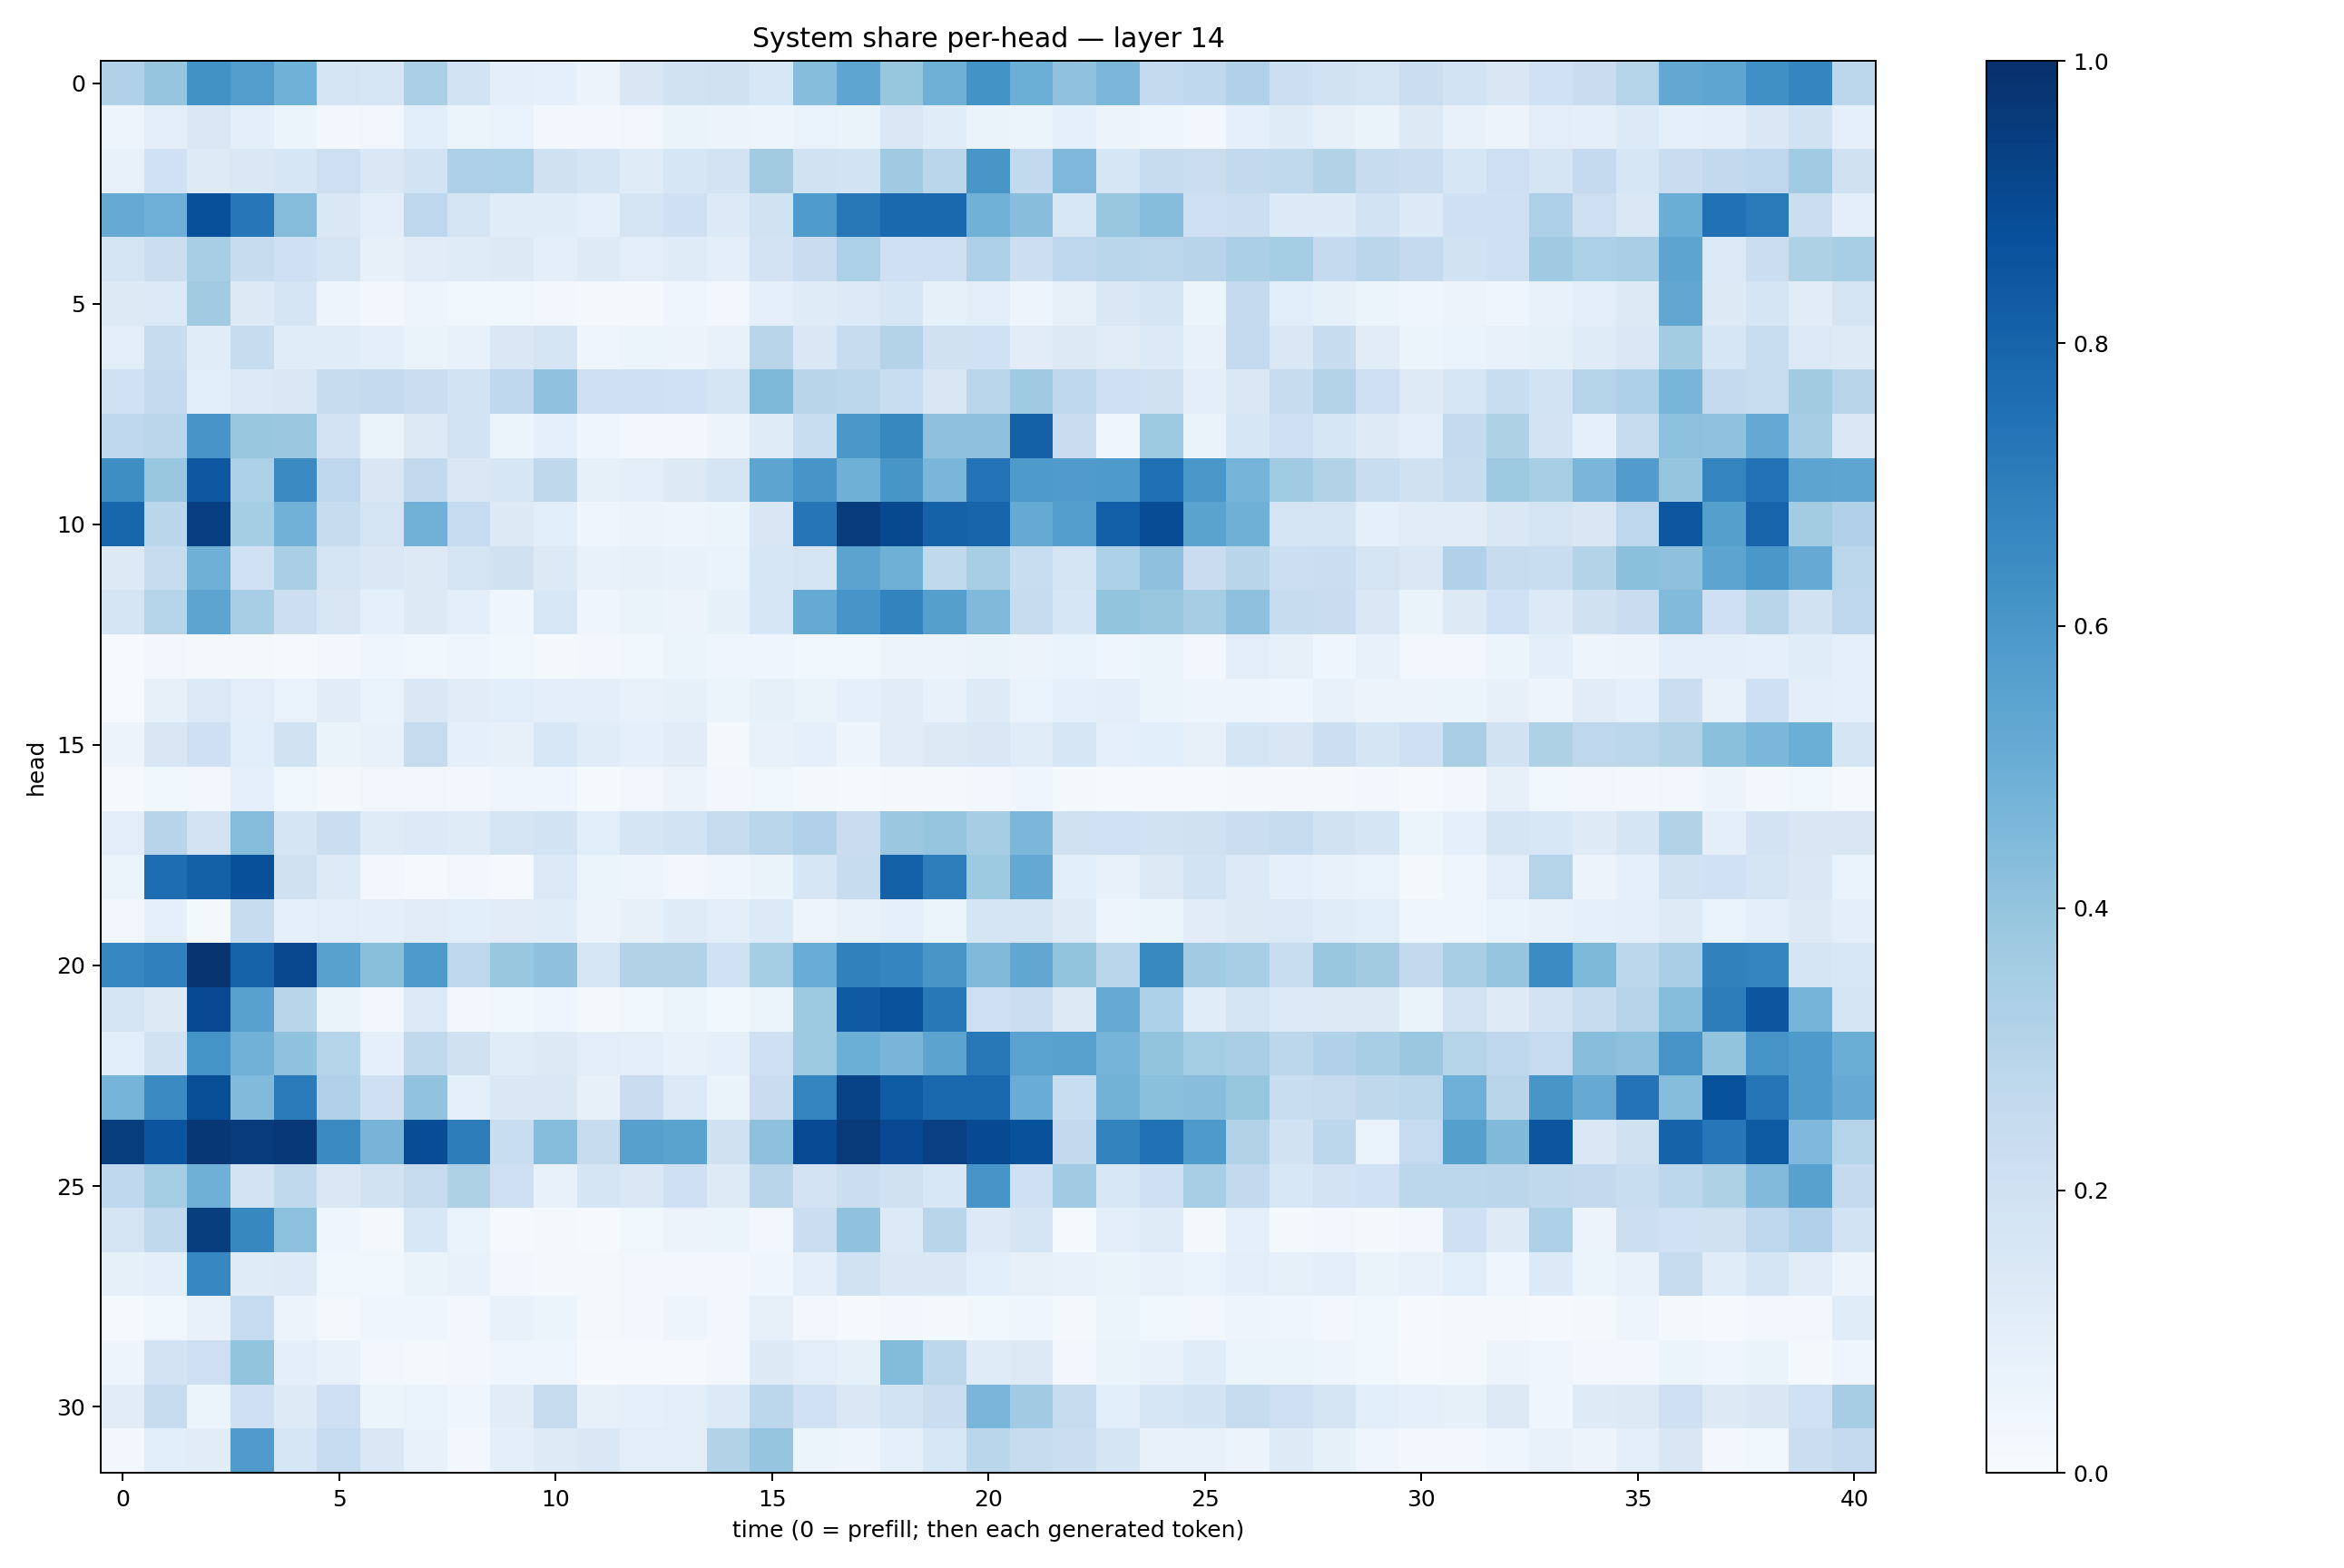

The data file committed next to this chart (first rows):
0.31704172, 0.39508504, 0.62237626, 0.5706362, 0.4881086, 0.16907594, 0.16328421, 0.33518133, 0.18671942, 0.09757632, 0.089036815, 0.05526779, 0.14976242, 0.19171107, 0.19574039, 0.15361266, 0.43166986, 0.5368809, 0.39101005, 0.48892576, 0.61768764, 0.4999216, 0.4091468, 0.46079168
0.04886, 0.102, 0.1431, 0.09448, 0.05995, 0.02447, 0.03482, 0.108, 0.06187, 0.06802, 0.02749, 0.02975, 0.03356, 0.06314, 0.05595, 0.04808, 0.06937, 0.06253, 0.1451, 0.1158, 0.06503, 0.05296, 0.08996, 0.05792
0.0738, 0.2031, 0.1211, 0.1427, 0.1619, 0.2117, 0.1429, 0.1873, 0.3281, 0.3307, 0.1972, 0.1669, 0.1192, 0.161, 0.1811, 0.363, 0.1882, 0.1866, 0.3706, 0.2875, 0.6039, 0.2611, 0.4498, 0.1594
0.5155, 0.4942, 0.8761, 0.7258, 0.4361, 0.1409, 0.09711, 0.2758, 0.1745, 0.1166, 0.1157, 0.08602, 0.1786, 0.2071, 0.134, 0.188, 0.5843, 0.7218, 0.7804, 0.7784, 0.4854, 0.4273, 0.155, 0.3861
0.1789, 0.2214, 0.3424, 0.2375, 0.2068, 0.1756, 0.07864, 0.113, 0.1205, 0.1314, 0.09597, 0.1242, 0.1048, 0.1204, 0.0975, 0.182, 0.228, 0.3318, 0.2043, 0.2143, 0.325, 0.2172, 0.2736, 0.2865
0.1322, 0.1372, 0.3608, 0.1258, 0.171, 0.04788, 0.02818, 0.04754, 0.03835, 0.03792, 0.02626, 0.0202, 0.01973, 0.03958, 0.03092, 0.09342, 0.1197, 0.134, 0.1584, 0.08434, 0.09863, 0.04704, 0.07814, 0.1463
0.1029, 0.2386, 0.1137, 0.241, 0.1151, 0.1171, 0.09624, 0.06303, 0.07664, 0.1481, 0.1783, 0.04616, 0.05185, 0.05477, 0.07239, 0.2923, 0.147, 0.2405, 0.3064, 0.1957, 0.201, 0.1132, 0.1269, 0.1126
0.2021, 0.2532, 0.1074, 0.1375, 0.1466, 0.2426, 0.2568, 0.2243, 0.1875, 0.2686, 0.4098, 0.2106, 0.2102, 0.2001, 0.1658, 0.4538, 0.2897, 0.2776, 0.2309, 0.152, 0.2854, 0.3674, 0.2771, 0.2059
0.2683, 0.2844, 0.6085, 0.388, 0.379, 0.1813, 0.06322, 0.125, 0.1862, 0.05912, 0.09362, 0.043, 0.0273, 0.03024, 0.05572, 0.1181, 0.2333, 0.5982, 0.6637, 0.4114, 0.4176, 0.8088, 0.2298, 0.04666
0.6405, 0.3873, 0.8469, 0.3282, 0.6544, 0.2739, 0.1497, 0.2612, 0.1484, 0.1632, 0.2714, 0.08475, 0.09615, 0.1318, 0.1691, 0.5407, 0.6064, 0.4907, 0.6018, 0.4638, 0.7409, 0.586, 0.5818, 0.5865
0.7909, 0.287, 0.9382, 0.3534, 0.4829, 0.2398, 0.1757, 0.4806, 0.2465, 0.1277, 0.1058, 0.04033, 0.05748, 0.04991, 0.05921, 0.1519, 0.7313, 0.9505, 0.9025, 0.8067, 0.7992, 0.5187, 0.5704, 0.8177
0.1302, 0.2348, 0.4909, 0.2004, 0.3366, 0.1776, 0.1475, 0.1289, 0.1793, 0.1979, 0.1251, 0.07298, 0.08058, 0.07129, 0.06926, 0.1639, 0.1761, 0.5438, 0.4916, 0.2637, 0.3432, 0.2316, 0.1738, 0.3294
0.1789, 0.3012, 0.5401, 0.347, 0.2181, 0.1518, 0.08636, 0.1295, 0.1009, 0.04069, 0.1539, 0.04309, 0.06468, 0.05701, 0.08242, 0.1618, 0.5179, 0.6061, 0.678, 0.5634, 0.4457, 0.2422, 0.1575, 0.4009
0.007786, 0.02611, 0.02314, 0.01944, 0.01188, 0.02544, 0.04605, 0.03587, 0.04585, 0.03834, 0.02315, 0.02692, 0.0386, 0.05101, 0.04286, 0.0424, 0.03556, 0.03884, 0.0562, 0.05805, 0.0646, 0.05571, 0.06793, 0.04131
0.005195, 0.08049, 0.1398, 0.1024, 0.06866, 0.11, 0.06942, 0.1409, 0.1099, 0.1057, 0.09457, 0.1003, 0.07565, 0.08209, 0.05884, 0.08437, 0.06596, 0.0889, 0.1104, 0.07571, 0.1221, 0.07014, 0.0903, 0.1025
0.05705, 0.1522, 0.2096, 0.1055, 0.1883, 0.06622, 0.07731, 0.2444, 0.0891, 0.08092, 0.1525, 0.1164, 0.09305, 0.1097, 0.02077, 0.07462, 0.08717, 0.04961, 0.1098, 0.1324, 0.1469, 0.1161, 0.1615, 0.08711
0.01121, 0.03695, 0.03201, 0.09291, 0.03717, 0.01731, 0.03147, 0.03129, 0.02773, 0.04232, 0.04051, 0.01415, 0.0336, 0.05796, 0.02977, 0.03736, 0.02046, 0.01219, 0.02294, 0.0171, 0.02744, 0.04246, 0.02102, 0.01549
0.1037, 0.2931, 0.1824, 0.4374, 0.168, 0.2227, 0.118, 0.1351, 0.1206, 0.1795, 0.1859, 0.106, 0.1663, 0.1848, 0.2455, 0.2879, 0.3169, 0.2285, 0.3806, 0.3964, 0.3491, 0.4585, 0.1954, 0.2019
0.05201, 0.764, 0.8101, 0.8776, 0.1982, 0.1223, 0.02933, 0.01403, 0.03225, 0.01383, 0.1394, 0.05291, 0.04905, 0.03426, 0.04632, 0.06259, 0.1581, 0.2363, 0.8095, 0.6969, 0.3713, 0.5201, 0.1087, 0.07679
0.03336, 0.08632, 0.0176, 0.2385, 0.09028, 0.102, 0.1005, 0.1128, 0.1085, 0.1106, 0.115, 0.05752, 0.0804, 0.12, 0.09698, 0.1338, 0.04833, 0.0758, 0.08757, 0.06044, 0.1699, 0.1645, 0.1219, 0.04849
0.6672, 0.6883, 0.9785, 0.8015, 0.9076, 0.5586, 0.4225, 0.5871, 0.2736, 0.3865, 0.4119, 0.1579, 0.3122, 0.3158, 0.2003, 0.3517, 0.5051, 0.6872, 0.6691, 0.6019, 0.449, 0.5274, 0.3994, 0.2889
0.1784, 0.1313, 0.902, 0.5585, 0.2906, 0.06559, 0.03411, 0.1398, 0.0259, 0.037, 0.04085, 0.01717, 0.03895, 0.06027, 0.03703, 0.05985, 0.3719, 0.8394, 0.8668, 0.7208, 0.2126, 0.2204, 0.1292, 0.5174
0.1068, 0.1939, 0.6171, 0.4817, 0.4101, 0.2989, 0.09165, 0.2643, 0.1979, 0.1162, 0.1272, 0.1043, 0.09912, 0.07464, 0.09185, 0.2085, 0.3753, 0.4979, 0.4681, 0.5461, 0.7224, 0.5519, 0.5566, 0.4732
0.4731, 0.6494, 0.8858, 0.4438, 0.7079, 0.3189, 0.2072, 0.4051, 0.08937, 0.1432, 0.1415, 0.08026, 0.2282, 0.1335, 0.06276, 0.2286, 0.6751, 0.9254, 0.8312, 0.7785, 0.7811, 0.5068, 0.2322, 0.4773
0.947, 0.8564, 0.9703, 0.9523, 0.9664, 0.6509, 0.469, 0.8873, 0.6994, 0.2339, 0.4322, 0.2413, 0.5612, 0.5471, 0.1969, 0.4118, 0.8915, 0.96, 0.8993, 0.9375, 0.8954, 0.8694, 0.2594, 0.6788
0.2684, 0.3539, 0.49, 0.1799, 0.2623, 0.1408, 0.1909, 0.2425, 0.324, 0.2141, 0.07761, 0.1707, 0.1459, 0.2061, 0.1249, 0.2928, 0.1835, 0.2232, 0.1958, 0.1529, 0.6069, 0.2076, 0.3653, 0.154
0.1742, 0.2638, 0.9473, 0.6637, 0.4171, 0.04571, 0.01988, 0.1558, 0.06984, 0.01175, 0.02162, 0.008904, 0.03716, 0.05619, 0.05266, 0.02708, 0.2206, 0.4099, 0.135, 0.2909, 0.1345, 0.166, 0.01514, 0.09375
0.0858, 0.09518, 0.6664, 0.1204, 0.124, 0.03877, 0.03675, 0.06501, 0.07143, 0.02412, 0.02222, 0.01656, 0.02859, 0.02684, 0.02978, 0.04251, 0.09685, 0.1893, 0.1467, 0.1457, 0.1088, 0.08183, 0.07047, 0.0628
0.01399, 0.03681, 0.07294, 0.2494, 0.05791, 0.02251, 0.04393, 0.04371, 0.0254, 0.07166, 0.05297, 0.02294, 0.02597, 0.04798, 0.02382, 0.07943, 0.03396, 0.01151, 0.02446, 0.02278, 0.03873, 0.03909, 0.01857, 0.06043
0.04784, 0.1834, 0.2145, 0.4007, 0.09439, 0.07468, 0.03009, 0.01786, 0.02825, 0.04602, 0.04434, 0.01071, 0.008631, 0.01135, 0.02592, 0.1268, 0.1026, 0.08518, 0.4388, 0.2799, 0.12, 0.1289, 0.02543, 0.0646
0.1111, 0.2449, 0.05306, 0.207, 0.1242, 0.2123, 0.05389, 0.06996, 0.04549, 0.11, 0.2446, 0.07838, 0.08642, 0.1015, 0.1347, 0.2808, 0.2002, 0.1476, 0.1843, 0.2224, 0.4614, 0.3649, 0.2457, 0.1059
0.02689, 0.1073, 0.1125, 0.5786, 0.1565, 0.2469, 0.145, 0.07763, 0.02538, 0.09815, 0.1213, 0.1466, 0.1042, 0.1022, 0.3114, 0.3977, 0.05449, 0.05004, 0.08834, 0.1526, 0.2858, 0.2445, 0.2191, 0.1653
